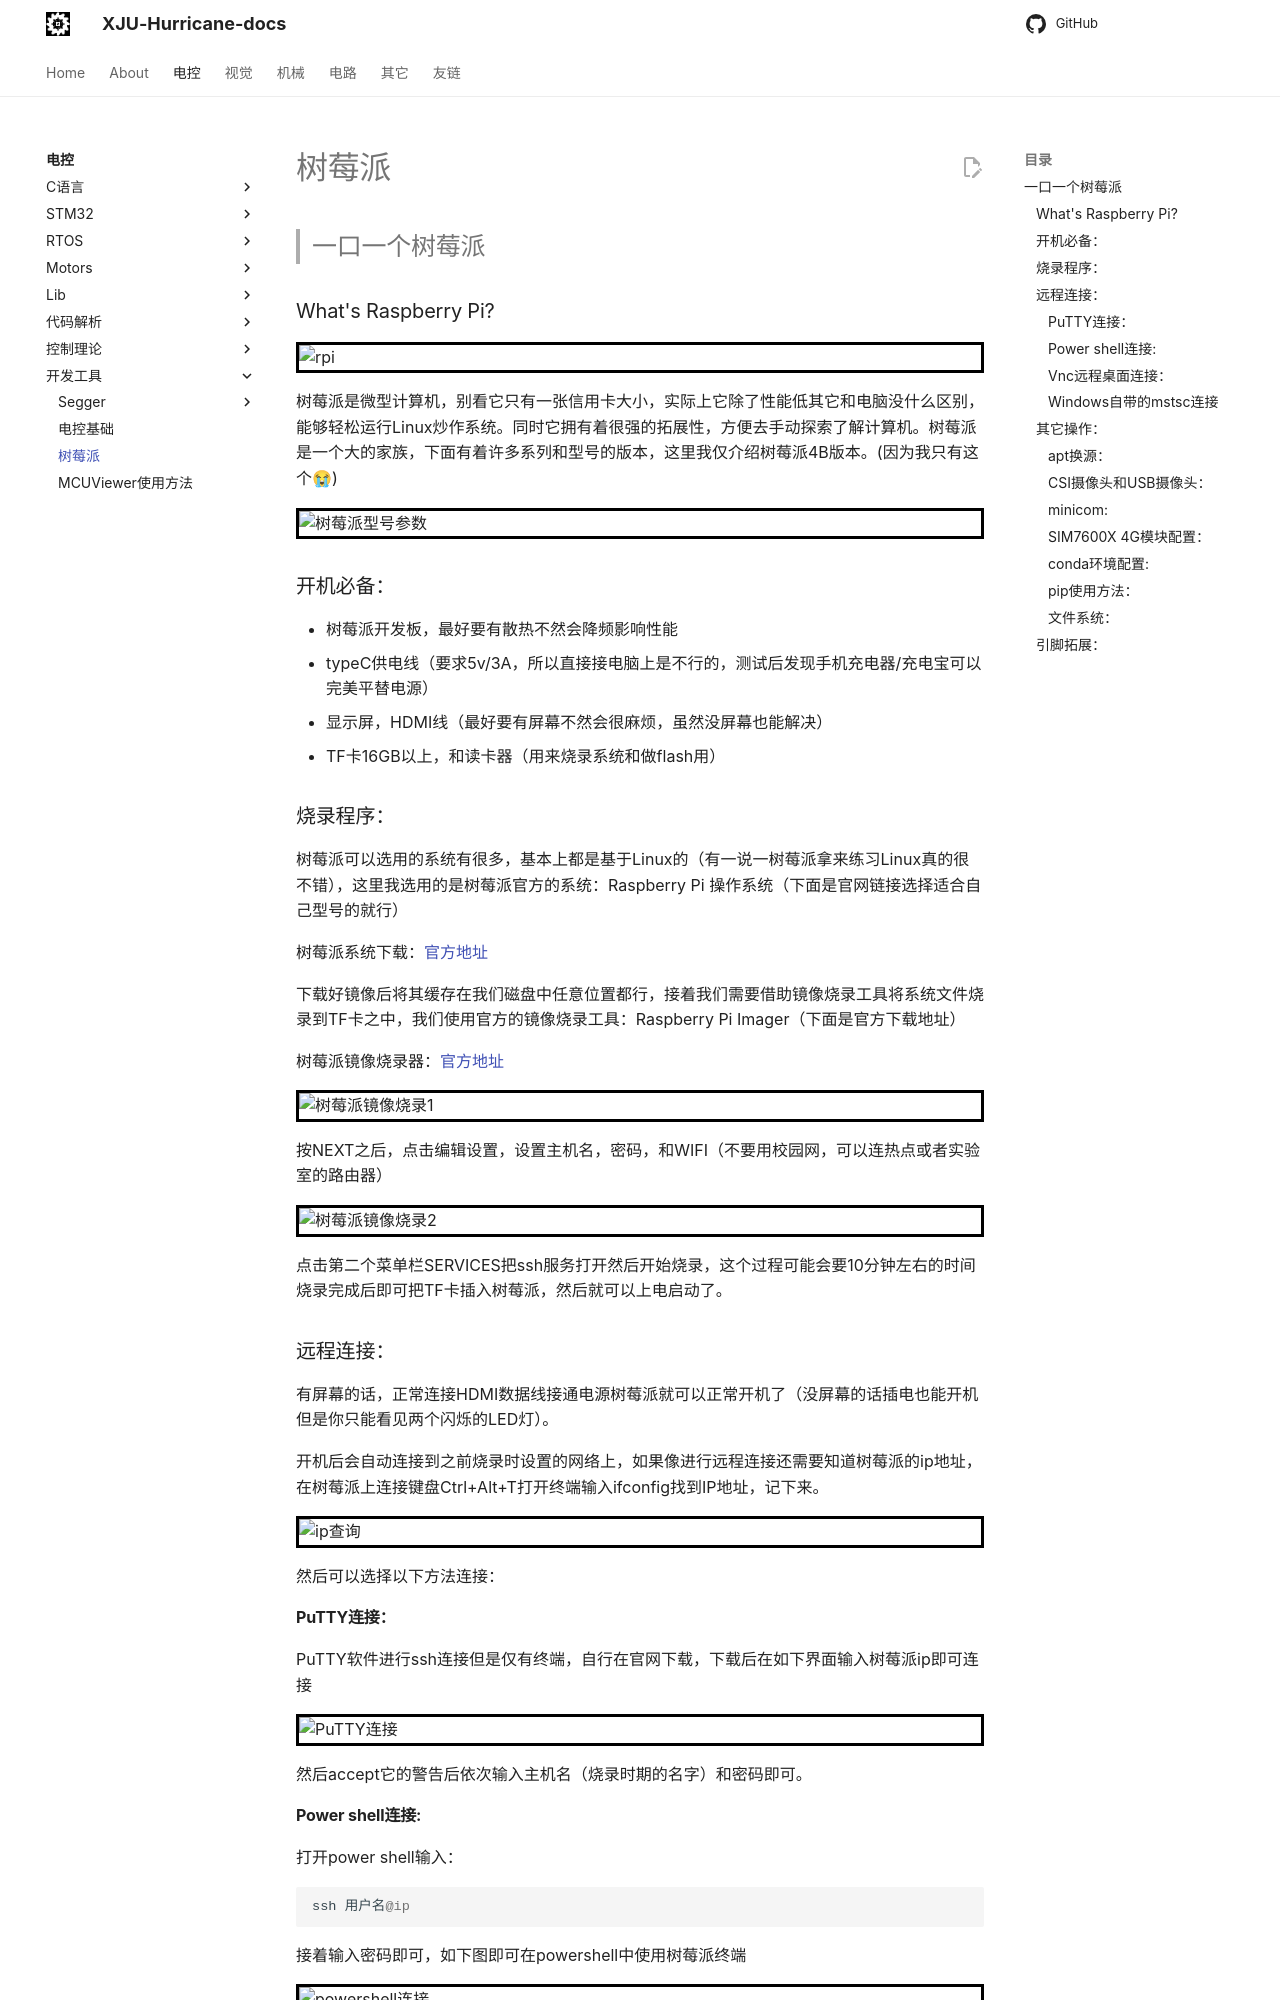

repository: XJU-Hurricane-Team/xju-hurricane-team.github.io · page: Electrical/Tools/树莓派/index.html · generator: mkdocs

> ## 一口一个树莓派

### What's Raspberry Pi?

![rpi](./Picture/rpi.png)

树莓派是微型计算机，别看它只有一张信用卡大小，实际上它除了性能低其它和电脑没什么区别，能够轻松运行Linux炒作系统。同时它拥有着很强的拓展性，方便去手动探索了解计算机。树莓派是一个大的家族，下面有着许多系列和型号的版本，这里我仅介绍树莓派4B版本。(因为我只有这个😭)

![树莓派型号参数](./Picture/树莓派型号参数.png)

### 开机必备：

- 树莓派开发板，最好要有散热不然会降频影响性能
- typeC供电线（要求5v/3A，所以直接接电脑上是不行的，测试后发现手机充电器/充电宝可以完美平替电源）
- 显示屏，HDMI线（最好要有屏幕不然会很麻烦，虽然没屏幕也能解决）
- TF卡16GB以上，和读卡器（用来烧录系统和做flash用）

### 烧录程序：

树莓派可以选用的系统有很多，基本上都是基于Linux的（有一说一树莓派拿来练习Linux真的很不错），这里我选用的是树莓派官方的系统：Raspberry Pi 操作系统（下面是官网链接选择适合自己型号的就行）

树莓派系统下载：[官方地址](https://www.raspberrypi.com/software/operating-systems/#raspberry-pi-os-64-bit)

下载好镜像后将其缓存在我们磁盘中任意位置都行，接着我们需要借助镜像烧录工具将系统文件烧录到TF卡之中，我们使用官方的镜像烧录工具：Raspberry Pi Imager（下面是官方下载地址）

树莓派镜像烧录器：[官方地址](https://www.raspberrypi.com/software/)

![树莓派镜像烧录1](./Picture/树莓派镜像烧录1.png)

按NEXT之后，点击编辑设置，设置主机名，密码，和WIFI（不要用校园网，可以连热点或者实验室的路由器）

![树莓派镜像烧录2](./Picture/树莓派镜像烧录2.png)

点击第二个菜单栏SERVICES把ssh服务打开然后开始烧录，这个过程可能会要10分钟左右的时间烧录完成后即可把TF卡插入树莓派，然后就可以上电启动了。

### 远程连接：

有屏幕的话，正常连接HDMI数据线接通电源树莓派就可以正常开机了（没屏幕的话插电也能开机但是你只能看见两个闪烁的LED灯）。

开机后会自动连接到之前烧录时设置的网络上，如果像进行远程连接还需要知道树莓派的ip地址，在树莓派上连接键盘Ctrl+Alt+T打开终端输入ifconfig找到IP地址，记下来。

![ip查询](./Picture/ip查询.PNG)

然后可以选择以下方法连接：

#### PuTTY连接：

PuTTY软件进行ssh连接但是仅有终端，自行在官网下载，下载后在如下界面输入树莓派ip即可连接

![PuTTY连接](./Picture/PuTTY连接.PNG)

然后accept它的警告后依次输入主机名（烧录时期的名字）和密码即可。

#### Power shell连接:

打开power shell输入：

```powershell
ssh 用户名@ip
```

接着输入密码即可，如下图即可在powershell中使用树莓派终端

![powershell连接](./Picture/powershell连接.PNG)

#### Vnc远程桌面连接：

下载地址：https://www.realvnc.com/en/connect/download/vnc/

下载后在下图位置输入ip地址，然后在后面的对话框中依次输入主机名和密码即可

![Vnc连接](./Picture/Vnc连接.PNG)

有点卡不是很推荐
